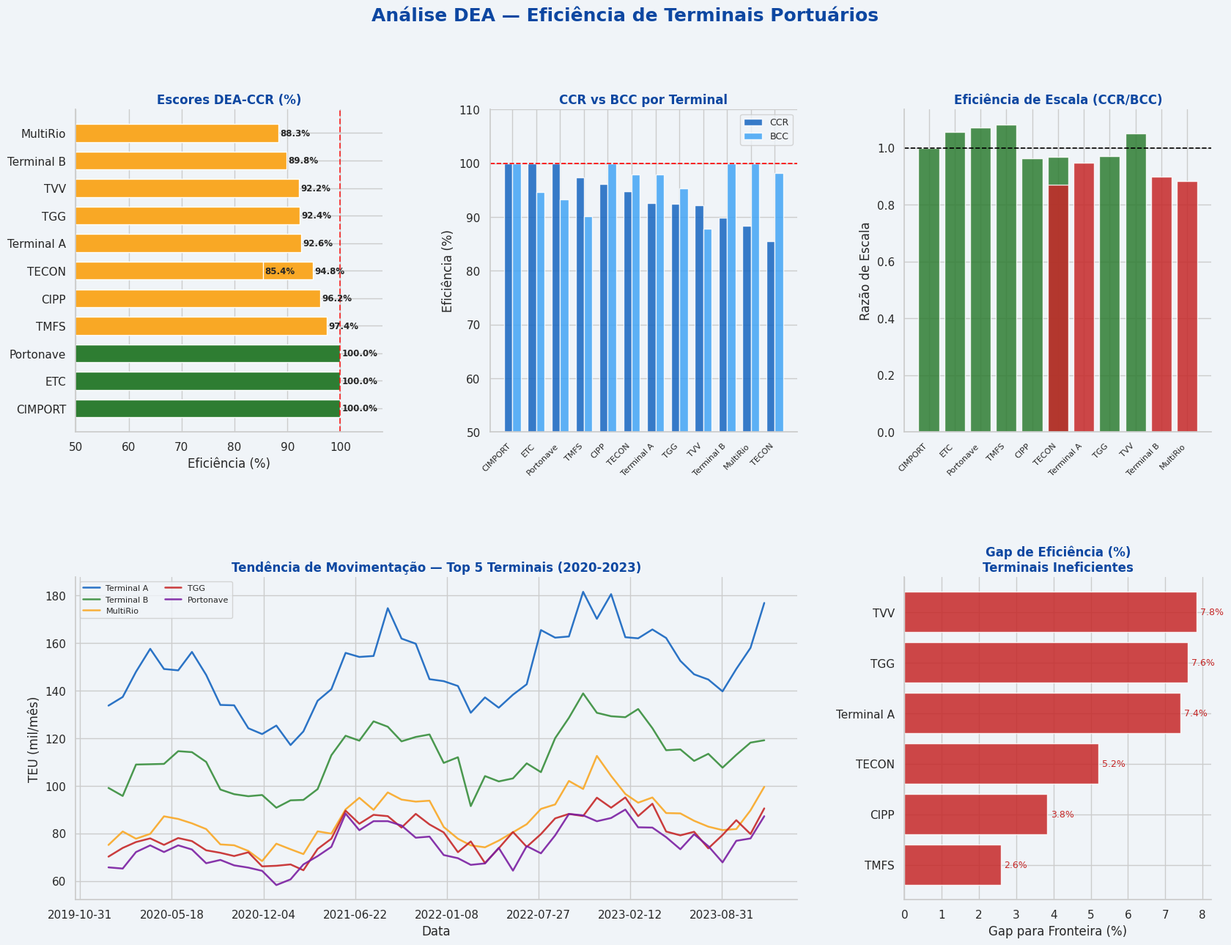

Source code (Python):
"""
============================================================
PROJETO 2: Análise de Tendência de Movimentação Portuária
           com Metodologia DEA (Data Envelopment Analysis)
============================================================
Descrição:
    Avaliação de eficiência operacional de terminais portuários
    usando DEA-CCR (retornos constantes de escala) e DEA-BCC
    (retornos variáveis). Identifica portos de referência (benchmarks),
    ineficientes e gera planos de melhoria operacional.

Competências demonstradas:
    - Modelagem de otimização linear (scipy.optimize)
    - Metodologia DEA (CCR e BCC)
    - Análise de séries temporais e sazonalidade
    - Identificação de benchmarks e gap analysis
    - Recomendações operacionais baseadas em dados

Referências:
    Charnes, Cooper & Rhodes (1978) — Modelo CCR
    Banker, Charnes & Cooper (1984) — Modelo BCC

Autor: [Seu Nome]
Data: 2024
"""

import numpy as np
import pandas as pd
import matplotlib.pyplot as plt
import matplotlib.patches as mpatches
import matplotlib.gridspec as gridspec
import seaborn as sns
from scipy.optimize import linprog
from scipy import stats
import warnings
import os
warnings.filterwarnings('ignore')

sns.set_theme(style="whitegrid")
plt.rcParams.update({
    "figure.facecolor": "#F0F4F8",
    "axes.facecolor":   "#F0F4F8",
    "font.family":      "DejaVu Sans",
    "axes.spines.top":  False,
    "axes.spines.right":False,
})
OUTPUT_DIR = "output_dea_portuario"
os.makedirs(OUTPUT_DIR, exist_ok=True)

# ═══════════════════════════════════════════════════════════════════════════════
# 1. DADOS DOS TERMINAIS PORTUÁRIOS
# ═══════════════════════════════════════════════════════════════════════════════
def criar_dataset_portuario() -> pd.DataFrame:
    """
    Dataset com 12 terminais portuários brasileiros.
    
    INPUTS (recursos utilizados):
        - Trabalhadores (número de funcionários)
        - Equipamentos (guindastes, reach stackers, etc.)
        - Área de pátio (hectares)
        - Custo operacional (R$ milhões/ano)
    
    OUTPUTS (resultados gerados):
        - TEU movimentados (Twenty-foot Equivalent Unit, mil/ano)
        - Receita bruta (R$ milhões/ano)
        - Taxa de ocupação berço (%)
        - NPS Armadores (satisfação, 0-100)
    """
    np.random.seed(42)

    dados = {
        "Terminal": [
            "Santos - Terminal A", "Santos - Terminal B",
            "Paranaguá - TGG",    "Rio de Janeiro - MultiRio",
            "Itajaí - Portonave", "Suape - TECON",
            "Pecém - CIPP",       "Vitória - TVV",
            "Rio Grande - TECON", "Manaus - CIMPORT",
            "Fortaleza - ETC",    "Salvador - TMFS",
        ],
        "UF": ["SP","SP","PR","RJ","SC","PE","CE","ES","RS","AM","CE","BA"],

        # Inputs
        "Trabalhadores":   [1850,1420,980,1100,850,720,640,780,910,540,480,620],
        "Equipamentos":    [42,  35,  22, 28,  19, 18, 14, 20, 24, 12, 11, 16],
        "Area_Patio_ha":   [120, 95,  58, 70,  48, 42, 36, 52, 62, 28, 25, 40],
        "Custo_Op_MM":     [280, 210, 145,170, 118,102, 88,128,148, 72, 68, 95],

        # Outputs
        "TEU_mil":         [1850,1380, 980,1050, 920, 680,510, 740, 820,380,310,510],
        "Receita_MM":      [520, 385,  270, 295, 258, 190,148, 210, 235,108, 92,145],
        "Ocup_Berco_pct":  [87,  82,   78,  80,  85,  72, 68,  74,  78, 65, 62, 70],
        "NPS_Armadores":   [78,  71,   80,  68,  88,  73, 65,  70,  75, 60, 58, 66],
    }

    df = pd.DataFrame(dados)

    # Adiciona séries temporais mensais (2020-2023)
    meses = pd.date_range("2020-01", periods=48, freq="MS")
    series = {}
    for _, row in df.iterrows():
        base = row["TEU_mil"] / 12
        tendencia = np.linspace(0.85, 1.10, 48)
        sazonal   = 1 + 0.12 * np.sin(np.linspace(0, 6*np.pi, 48))
        ruido     = np.random.normal(1, 0.04, 48)
        serie     = base * tendencia * sazonal * ruido
        series[row["Terminal"]] = np.maximum(serie, 0)

    df_series = pd.DataFrame(series, index=meses)
    df_series.index.name = "Data"

    return df, df_series


# ═══════════════════════════════════════════════════════════════════════════════
# 2. MODELO DEA — CCR (Charnes, Cooper & Rhodes, 1978)
# ═══════════════════════════════════════════════════════════════════════════════
def dea_ccr(inputs: np.ndarray, outputs: np.ndarray) -> dict:
    """
    Implementa o modelo DEA-CCR orientado a inputs (minimização de recursos).
    
    Formulação:
        max  θ = u'y_0
        s.t. v'x_0 = 1
             u'Y - v'X ≤ 0
             u, v ≥ 0
    
    Convertido para programação linear via dualidade de Farrell.
    
    Args:
        inputs:  matriz (n_DMU × n_inputs)
        outputs: matriz (n_DMU × n_outputs)
    
    Returns:
        dict com escores de eficiência, folgas e pesos.
    """
    n_dmu, n_inp = inputs.shape
    _, n_out     = outputs.shape
    escores      = np.zeros(n_dmu)
    lambdas_all  = np.zeros((n_dmu, n_dmu))
    folgas_inp   = np.zeros((n_dmu, n_inp))
    folgas_out   = np.zeros((n_dmu, n_out))

    for i in range(n_dmu):
        # Problema dual (forma envolvente — envelope form)
        # min θ
        # s.t. X·λ ≤ θ·x_0   (inputs da DMU i)
        #      Y·λ ≥ y_0       (outputs da DMU i)
        #      λ ≥ 0

        # Variáveis: [θ, λ_1, ..., λ_n]  → n+1 variáveis
        c = np.zeros(1 + n_dmu)
        c[0] = 1.0  # minimizar θ

        # Restrições de input: X·λ - θ·x_0 ≤ 0
        # → para cada input k: sum_j(X[j,k]*λ_j) - x_0[k]*θ ≤ 0
        A_ub = np.zeros((n_inp + n_out, 1 + n_dmu))
        b_ub = np.zeros(n_inp + n_out)

        for k in range(n_inp):
            A_ub[k, 0] = -inputs[i, k]      # coef de θ
            A_ub[k, 1:] = inputs[:, k]       # coef de λ

        # Restrições de output: -Y·λ ≤ -y_0
        for r in range(n_out):
            A_ub[n_inp + r, 1:] = -outputs[:, r]
            b_ub[n_inp + r]     = -outputs[i, r]

        bounds = [(0, None)] * (1 + n_dmu)
        bounds[0] = (0, 1.0)  # 0 ≤ θ ≤ 1

        res = linprog(c, A_ub=A_ub, b_ub=b_ub,
                      bounds=bounds, method="highs")

        if res.success:
            theta    = res.x[0]
            lam      = res.x[1:]
            escores[i]       = min(theta, 1.0)
            lambdas_all[i]   = lam

            # Calcular folgas
            proj_inp = inputs[i] * theta
            bench_inp = inputs.T @ lam
            folgas_inp[i] = proj_inp - bench_inp

            bench_out = outputs.T @ lam
            folgas_out[i] = np.maximum(0, outputs[i] - bench_out)
        else:
            escores[i] = np.nan

    return {
        "escores":     escores,
        "lambdas":     lambdas_all,
        "folgas_inp":  folgas_inp,
        "folgas_out":  folgas_out,
    }


def dea_bcc(inputs: np.ndarray, outputs: np.ndarray) -> np.ndarray:
    """
    Modelo DEA-BCC (retornos variáveis de escala).
    Adiciona restrição convexidade: sum(λ) = 1.
    """
    n_dmu, n_inp = inputs.shape
    _, n_out     = outputs.shape
    escores      = np.zeros(n_dmu)

    for i in range(n_dmu):
        c = np.zeros(1 + n_dmu)
        c[0] = 1.0

        A_ub = np.zeros((n_inp + n_out, 1 + n_dmu))
        b_ub = np.zeros(n_inp + n_out)

        for k in range(n_inp):
            A_ub[k, 0] = -inputs[i, k]
            A_ub[k, 1:] = inputs[:, k]
        for r in range(n_out):
            A_ub[n_inp + r, 1:] = -outputs[:, r]
            b_ub[n_inp + r]     = -outputs[i, r]

        # Convexidade: sum(λ) = 1
        A_eq = np.zeros((1, 1 + n_dmu))
        A_eq[0, 1:] = 1.0
        b_eq = np.array([1.0])

        bounds = [(0, None)] * (1 + n_dmu)
        bounds[0] = (0, 1.0)

        res = linprog(c, A_ub=A_ub, b_ub=b_ub,
                      A_eq=A_eq, b_eq=b_eq,
                      bounds=bounds, method="highs")

        escores[i] = min(res.x[0], 1.0) if res.success else np.nan

    return escores


# ═══════════════════════════════════════════════════════════════════════════════
# 3. ANÁLISE DE TENDÊNCIA DAS SÉRIES TEMPORAIS
# ═══════════════════════════════════════════════════════════════════════════════
def analisar_tendencias(df_series: pd.DataFrame) -> pd.DataFrame:
    """Regressão linear por terminal para extração de tendência."""
    resultados = []
    t = np.arange(len(df_series))

    for col in df_series.columns:
        y = df_series[col].values
        slope, intercept, r_value, p_value, se = stats.linregress(t, y)
        resultados.append({
            "Terminal":           col,
            "Tendencia_mensal":   slope,
            "Tendencia_anual":    slope * 12,
            "R2":                 r_value**2,
            "p_valor":            p_value,
            "Significativa":      "Sim" if p_value < 0.05 else "Não",
            "Crescimento_total":  (y[-1] - y[0]) / y[0] * 100,
        })

    return pd.DataFrame(resultados).sort_values("Tendencia_anual", ascending=False)


# ═══════════════════════════════════════════════════════════════════════════════
# 4. PLANO DE MELHORIA OPERACIONAL
# ═══════════════════════════════════════════════════════════════════════════════
def gerar_plano_melhoria(df: pd.DataFrame, escores_ccr: np.ndarray,
                          folgas_inp: np.ndarray, folgas_out: np.ndarray,
                          col_inp: list, col_out: list) -> pd.DataFrame:
    """
    Para cada DMU ineficiente, calcula reduções necessárias nos inputs
    e aumentos nos outputs para atingir a fronteira de eficiência.
    """
    df_res = df[["Terminal","UF"]].copy()
    df_res["Escore_CCR"] = np.round(escores_ccr * 100, 2)
    df_res["Status"]     = np.where(escores_ccr >= 0.999, "✅ Eficiente",
                           np.where(escores_ccr >= 0.85, "⚠️ Levemente Inef.",
                                    "❌ Ineficiente"))

    # Reduções de input necessárias (%)
    for j, col in enumerate(col_inp):
        df_res[f"Reduzir_{col}_pct"] = np.round(
            folgas_inp[:, j] / df[col].values * 100, 1
        )

    # Aumentos de output necessários (%)
    for r, col in enumerate(col_out):
        df_res[f"Aumentar_{col}_pct"] = np.round(
            folgas_out[:, r] / df[col].values * 100, 1
        )

    return df_res.sort_values("Escore_CCR", ascending=False)


# ═══════════════════════════════════════════════════════════════════════════════
# 5. VISUALIZAÇÕES
# ═══════════════════════════════════════════════════════════════════════════════
def visualizar_dea(df: pd.DataFrame, df_res: pd.DataFrame,
                   df_series: pd.DataFrame, df_tend: pd.DataFrame,
                   escores_bcc: np.ndarray):
    """Painel completo DEA + Tendências."""
    cores_status = {"✅ Eficiente": "#2E7D32",
                    "⚠️ Levemente Inef.": "#F9A825",
                    "❌ Ineficiente":     "#C62828"}

    fig = plt.figure(figsize=(20, 14))
    gs  = gridspec.GridSpec(2, 3, figure=fig, hspace=0.45, wspace=0.35)
    fig.patch.set_facecolor("#F0F4F8")
    fig.suptitle("Análise DEA — Eficiência de Terminais Portuários",
                 fontsize=18, fontweight="bold", color="#0D47A1", y=0.98)

    terminais_curtos = [t.split(" - ")[1] if " - " in t else t.split()[0]
                        for t in df_res["Terminal"]]

    # --- Plot 1: Escores CCR ---
    ax1 = fig.add_subplot(gs[0, 0])
    cores = [cores_status[s] for s in df_res["Status"]]
    bars  = ax1.barh(terminais_curtos, df_res["Escore_CCR"],
                     color=cores, edgecolor="white", height=0.65)
    ax1.axvline(100, color="red", linestyle="--", linewidth=1.5, alpha=0.7)
    ax1.set_xlim(50, 108)
    ax1.set_title("Escores DEA-CCR (%)", fontweight="bold", color="#0D47A1")
    ax1.set_xlabel("Eficiência (%)")
    for bar, val in zip(bars, df_res["Escore_CCR"]):
        ax1.text(val + 0.3, bar.get_y() + bar.get_height()/2,
                 f"{val:.1f}%", va="center", fontsize=8.5, fontweight="bold")

    # --- Plot 2: CCR vs BCC ---
    ax2 = fig.add_subplot(gs[0, 1])
    x = np.arange(len(terminais_curtos))
    w = 0.35
    ax2.bar(x - w/2, df_res["Escore_CCR"], w, label="CCR", color="#1565C0", alpha=0.85)
    ax2.bar(x + w/2, escores_bcc * 100,    w, label="BCC", color="#42A5F5", alpha=0.85)
    ax2.axhline(100, color="red", linestyle="--", linewidth=1.2)
    ax2.set_xticks(x); ax2.set_xticklabels(terminais_curtos, rotation=45, ha="right", fontsize=8)
    ax2.set_ylabel("Eficiência (%)"); ax2.set_ylim(50, 110)
    ax2.set_title("CCR vs BCC por Terminal", fontweight="bold", color="#0D47A1")
    ax2.legend(fontsize=9)

    # --- Plot 3: Escala de eficiência (CCR/BCC) ---
    ax3 = fig.add_subplot(gs[0, 2])
    escala = df_res["Escore_CCR"].values / (escores_bcc * 100 + 1e-9)
    cor_esc = ["#C62828" if e < 0.95 else "#2E7D32" for e in escala]
    ax3.bar(terminais_curtos, escala, color=cor_esc, edgecolor="white", alpha=0.85)
    ax3.axhline(1.0, color="black", linestyle="--", linewidth=1.2)
    ax3.set_xticklabels(terminais_curtos, rotation=45, ha="right", fontsize=8)
    ax3.set_title("Eficiência de Escala (CCR/BCC)", fontweight="bold", color="#0D47A1")
    ax3.set_ylabel("Razão de Escala")

    # --- Plot 4: Tendência dos Top-5 terminais ---
    ax4 = fig.add_subplot(gs[1, :2])
    top5 = df_tend.head(5)["Terminal"].tolist()
    paleta = ["#1565C0","#388E3C","#F9A825","#C62828","#7B1FA2"]
    for col, cor in zip(top5, paleta):
        ax4.plot(df_series.index, df_series[col],
                 label=col.split(" - ")[-1], color=cor, linewidth=1.8, alpha=0.9)
    ax4.set_title("Tendência de Movimentação — Top 5 Terminais (2020-2023)",
                  fontweight="bold", color="#0D47A1")
    ax4.set_xlabel("Data"); ax4.set_ylabel("TEU (mil/mês)")
    ax4.legend(fontsize=8, ncol=2); ax4.xaxis.set_major_locator(plt.MaxNLocator(8))

    # --- Plot 5: Gap de melhoria ---
    ax5 = fig.add_subplot(gs[1, 2])
    inef = df_res[df_res["Escore_CCR"] < 99.9].head(6)
    gap  = 100 - inef["Escore_CCR"].values
    nomes = [t.split(" - ")[-1] for t in inef["Terminal"].tolist()]
    ax5.barh(nomes, gap, color="#C62828", edgecolor="white", alpha=0.85)
    ax5.set_title("Gap de Eficiência (%)\nTerminais Ineficientes",
                  fontweight="bold", color="#0D47A1")
    ax5.set_xlabel("Gap para Fronteira (%)")
    for i, g in enumerate(gap):
        ax5.text(g + 0.1, i, f"{g:.1f}%", va="center", fontsize=9, color="#C62828")

    plt.savefig(f"{OUTPUT_DIR}/dea_portuario_dashboard.png",
                dpi=150, bbox_inches="tight", facecolor="#F0F4F8")
    print(f"✅ Dashboard DEA salvo em: {OUTPUT_DIR}/dea_portuario_dashboard.png")
    plt.close()


# ═══════════════════════════════════════════════════════════════════════════════
# MAIN
# ═══════════════════════════════════════════════════════════════════════════════
def main():
    print("=" * 65)
    print("  PROJETO 2 — DEA: Eficiência de Terminais Portuários")
    print("=" * 65)

    print("\n[1/5] Carregando dados dos terminais...")
    df, df_series = criar_dataset_portuario()
    print(f"  {len(df)} terminais | {len(df_series)} meses de série histórica")

    col_inp = ["Trabalhadores","Equipamentos","Area_Patio_ha","Custo_Op_MM"]
    col_out = ["TEU_mil","Receita_MM","Ocup_Berco_pct","NPS_Armadores"]

    X = df[col_inp].values.astype(float)
    Y = df[col_out].values.astype(float)

    print("\n[2/5] Executando modelo DEA-CCR...")
    res_ccr = dea_ccr(X, Y)
    print("  Modelo CCR concluído.")

    print("\n[3/5] Executando modelo DEA-BCC...")
    escores_bcc = dea_bcc(X, Y)
    print("  Modelo BCC concluído.")

    print("\n[4/5] Analisando tendências temporais...")
    df_tend = analisar_tendencias(df_series)

    df_res = gerar_plano_melhoria(df, res_ccr["escores"],
                                   res_ccr["folgas_inp"], res_ccr["folgas_out"],
                                   col_inp, col_out)

    # Relatório textual
    print("\n" + "─"*65)
    print(f"{'RANKING DE EFICIÊNCIA — MODELO DEA-CCR':^65}")
    print("─"*65)
    print(f"{'Terminal':<28} {'CCR':>7} {'BCC':>7} {'Status':<22}")
    print("─"*65)
    for i, row in df_res.iterrows():
        bcc = escores_bcc[df.index.get_loc(i)] * 100
        print(f"  {row['Terminal']:<26} {row['Escore_CCR']:>6.1f}% "
              f"{bcc:>6.1f}%  {row['Status']}")

    n_ef = (res_ccr["escores"] >= 0.999).sum()
    print("─"*65)
    print(f"  Terminais eficientes (score=100%): {n_ef}/{len(df)}")
    print(f"  Eficiência média: {res_ccr['escores'].mean()*100:.1f}%")

    print("\n📈 Top 3 Tendências de Crescimento:")
    for _, r in df_tend.head(3).iterrows():
        print(f"  {r['Terminal']:<30} +{r['Tendencia_anual']:.1f} TEU mil/ano  "
              f"(R²={r['R2']:.3f})")

    print("\n[5/5] Gerando visualizações...")
    visualizar_dea(df, df_res, df_series, df_tend, escores_bcc)

    df_res.to_csv(f"{OUTPUT_DIR}/resultados_dea.csv",
                  sep=";", decimal=",", encoding="utf-8-sig", index=False)
    df_tend.to_csv(f"{OUTPUT_DIR}/tendencias_portuarias.csv",
                   sep=";", decimal=",", encoding="utf-8-sig", index=False)

    print("\n" + "=" * 65)
    print("  ✅ PROJETO CONCLUÍDO COM SUCESSO!")
    print(f"  📁 Resultados em: ./{OUTPUT_DIR}/")
    print("=" * 65)


if __name__ == "__main__":
    main()
